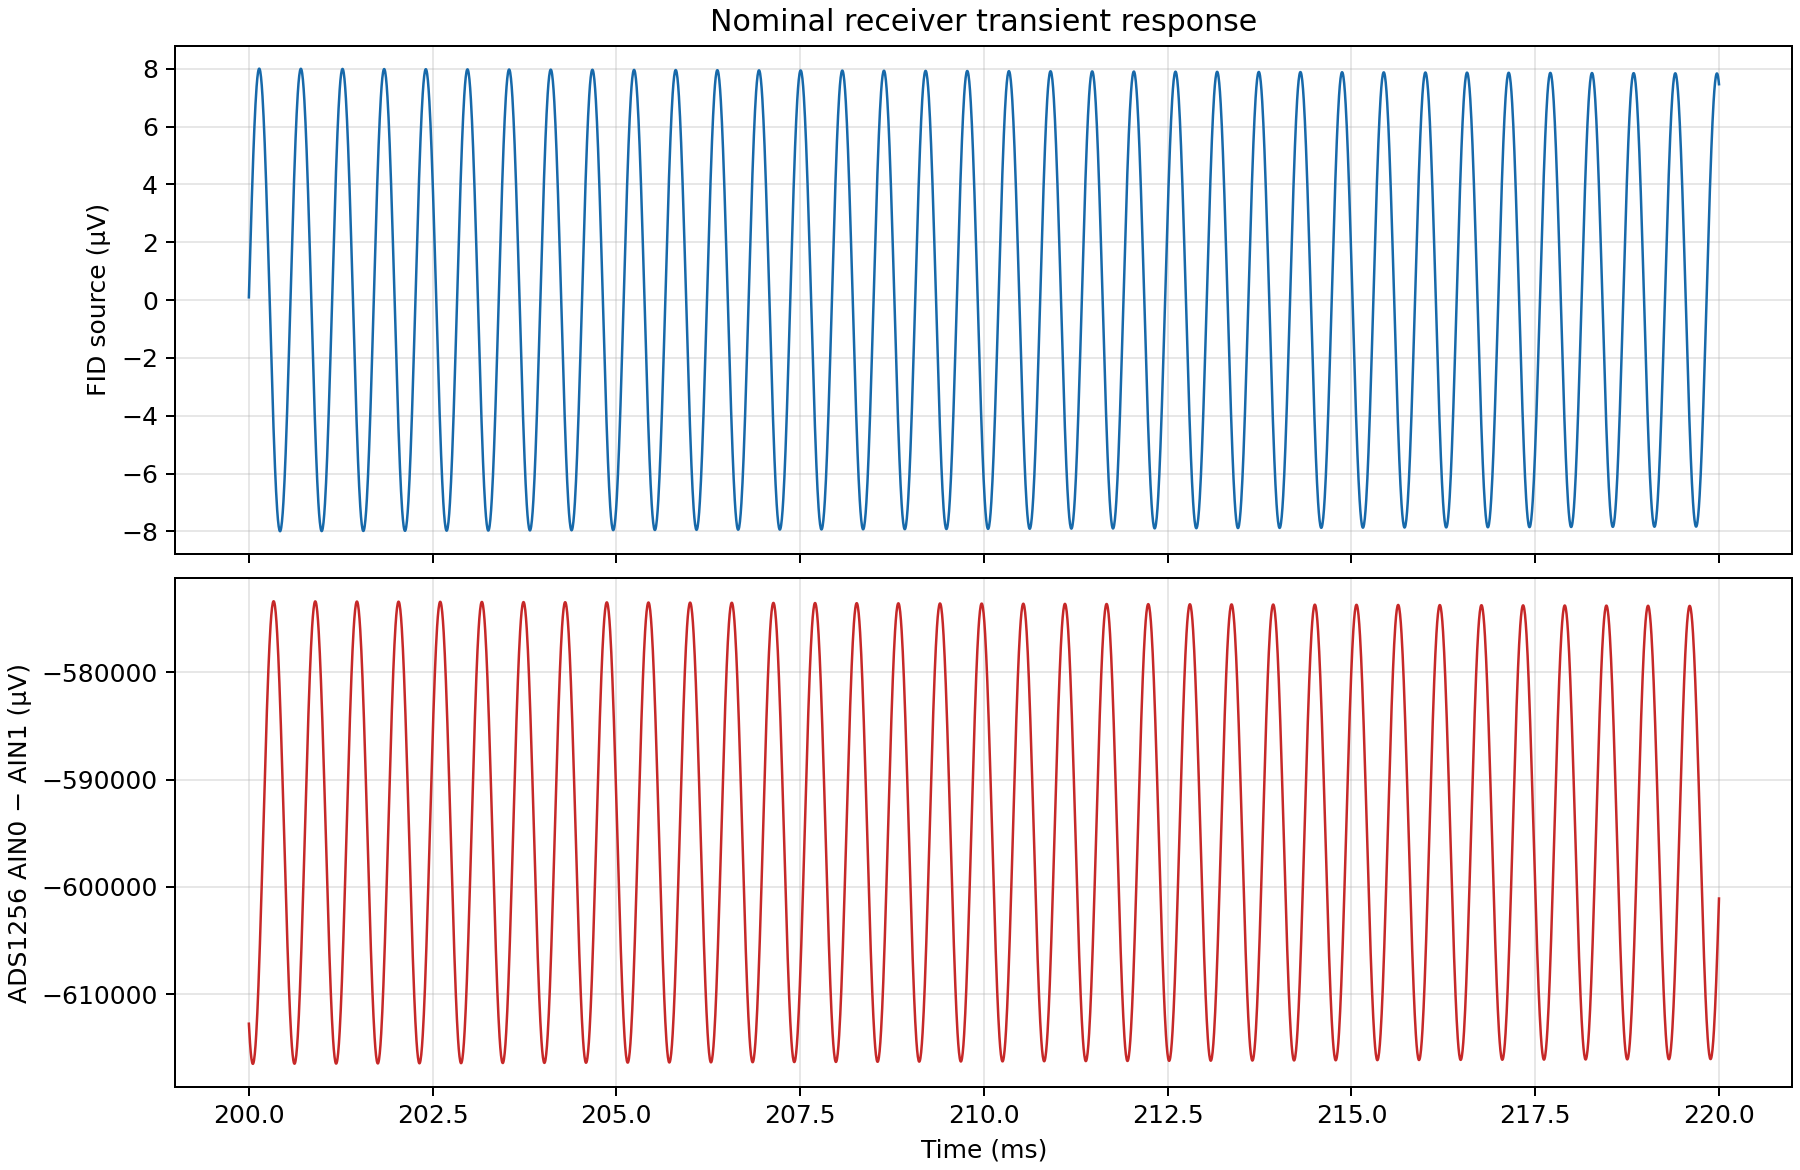

Data behind this chart, as committed beside it:
time_s, fid_source_v, adc_differential_v
0.2, 9.38463066e-08, -0.6127
0.2, 5.37048176e-07, -0.6134
0.2, 9.78601673e-07, -0.614
0.2, 1.41715155e-06, -0.6145
0.2, 1.85134576e-06, -0.615
0.2, 2.27985309e-06, -0.6154
0.2, 2.70135507e-06, -0.6157
0.2, 3.11455512e-06, -0.616
0.2, 3.5181849e-06, -0.6162
0.2, 3.91100269e-06, -0.6164
0.2001, 4.29180222e-06, -0.6165
0.2001, 4.65941133e-06, -0.6165
0.2001, 5.01270171e-06, -0.6164
0.2001, 5.3505883e-06, -0.6163
0.2001, 5.67203085e-06, -0.6162
0.2001, 5.97604047e-06, -0.6159
0.2001, 6.26168562e-06, -0.6156
0.2001, 6.52808761e-06, -0.6152
0.2001, 6.7744269e-06, -0.6148
0.2001, 6.99994728e-06, -0.6143
0.2001, 7.20395529e-06, -0.6137
0.2001, 7.38582457e-06, -0.6131
0.2001, 7.54499564e-06, -0.6124
0.2001, 7.68098108e-06, -0.6117
0.2001, 7.79335972e-06, -0.6109
0.2001, 7.88179006e-06, -0.6101
0.2001, 7.94599919e-06, -0.6092
0.2001, 7.98578841e-06, -0.6083
0.2001, 8.00103925e-06, -0.6073
0.2001, 7.99170209e-06, -0.6063
0.2002, 7.95780604e-06, -0.6053
0.2002, 7.89945789e-06, -0.6042
0.2002, 7.8168344e-06, -0.6031
0.2002, 7.71019074e-06, -0.602
0.2002, 7.5798572e-06, -0.6009
0.2002, 7.42623129e-06, -0.5997
0.2002, 7.24978772e-06, -0.5985
0.2002, 7.05106967e-06, -0.5974
0.2002, 6.83068466e-06, -0.5962
0.2002, 6.58931432e-06, -0.595
0.2002, 6.32769917e-06, -0.5938
0.2002, 6.04664278e-06, -0.5926
0.2002, 5.74701274e-06, -0.5914
0.2002, 5.42972506e-06, -0.5902
0.2002, 5.09575805e-06, -0.589
0.2002, 4.74613858e-06, -0.5879
0.2002, 4.38194197e-06, -0.5868
0.2002, 4.00428651e-06, -0.5857
0.2002, 3.61433434e-06, -0.5846
0.2002, 3.21328332e-06, -0.5836
0.2003, 2.80236574e-06, -0.5826
0.2003, 2.38284776e-06, -0.5816
0.2003, 1.95601501e-06, -0.5807
0.2003, 1.52318243e-06, -0.5798
0.2003, 1.08567914e-06, -0.579
0.2003, 6.44849891e-07, -0.5782
0.2003, 2.02052606e-07, -0.5775
0.2003, -2.4135579e-07, -0.5768
0.2003, -6.84011505e-07, -0.5762
0.2003, -1.12455225e-06, -0.5756
... 3,941 more rows
